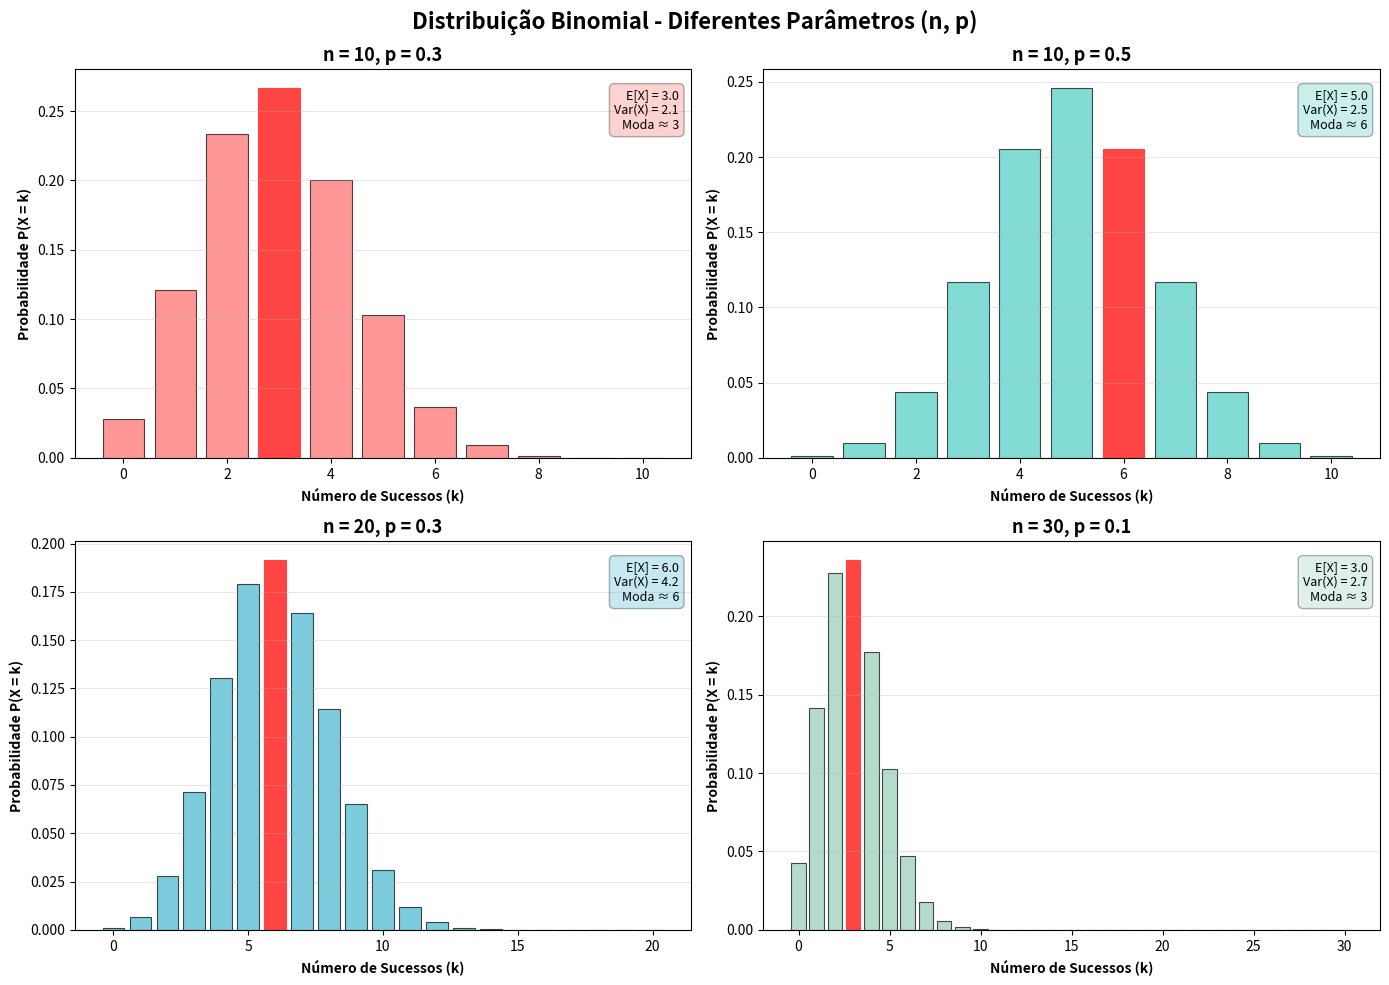
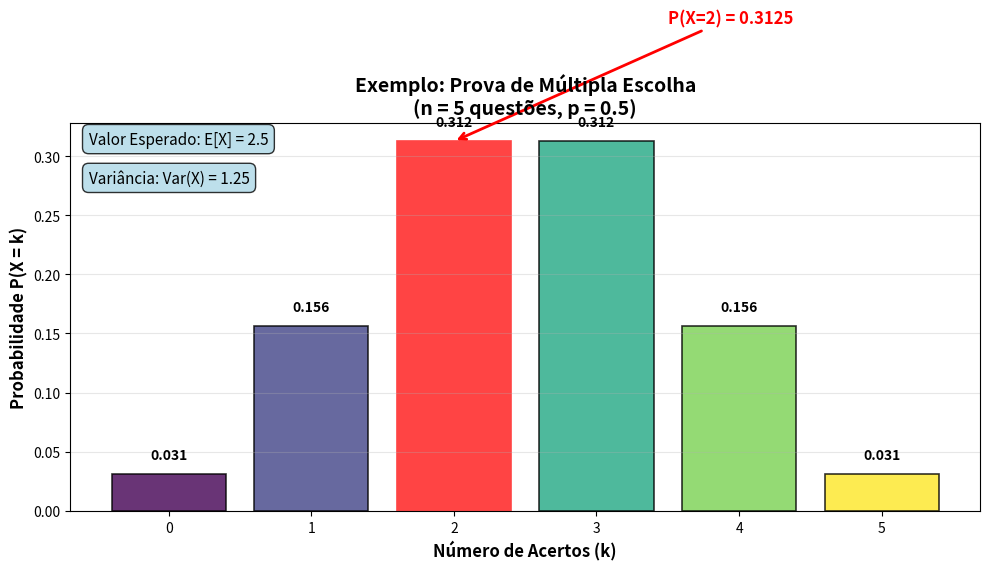
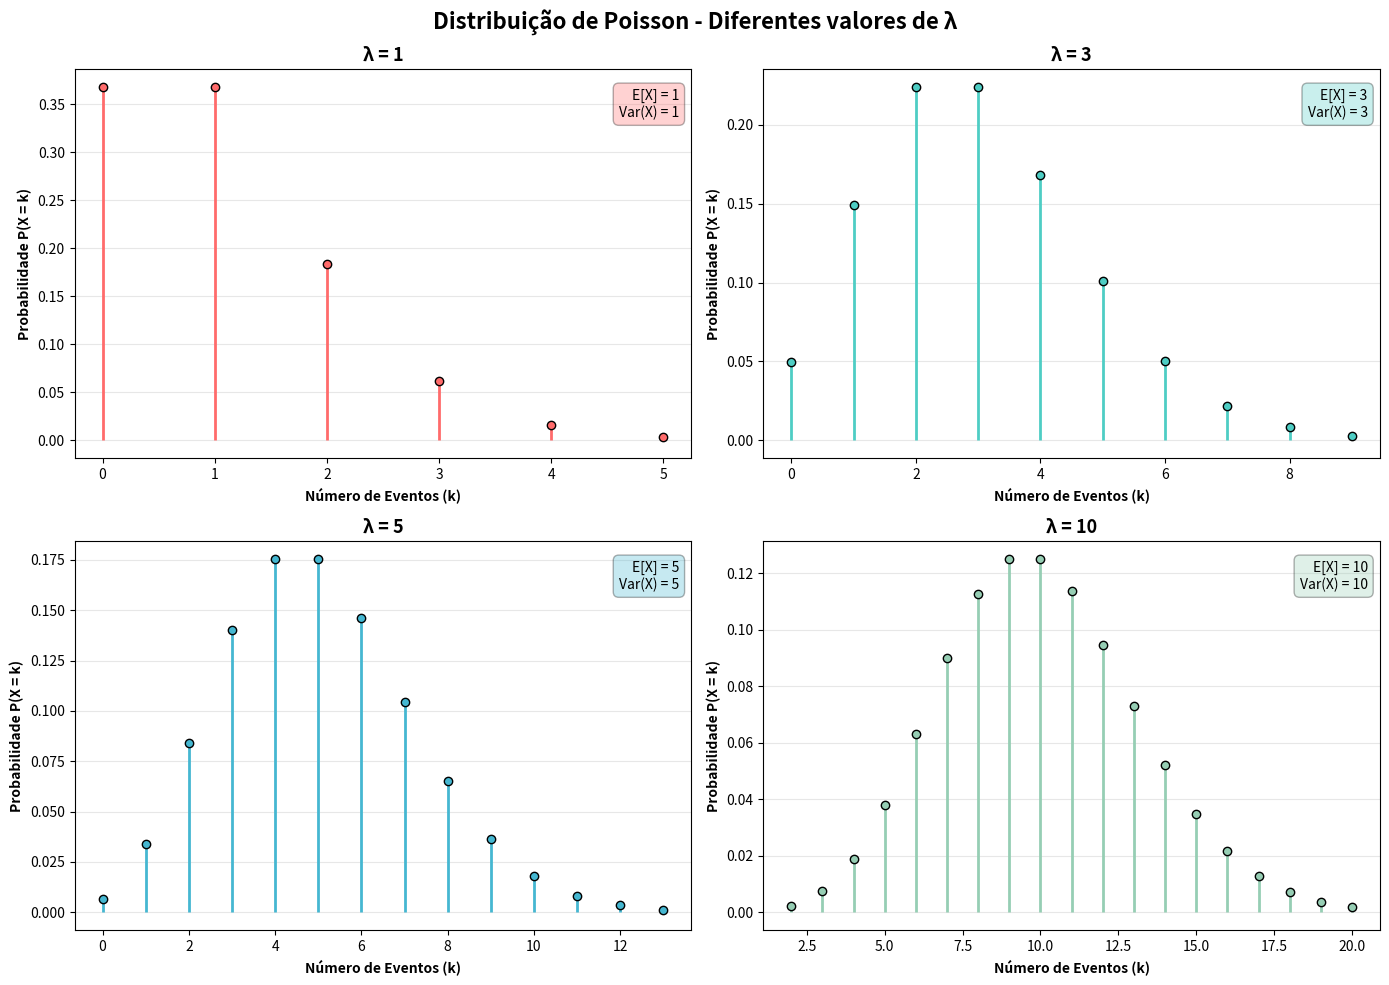
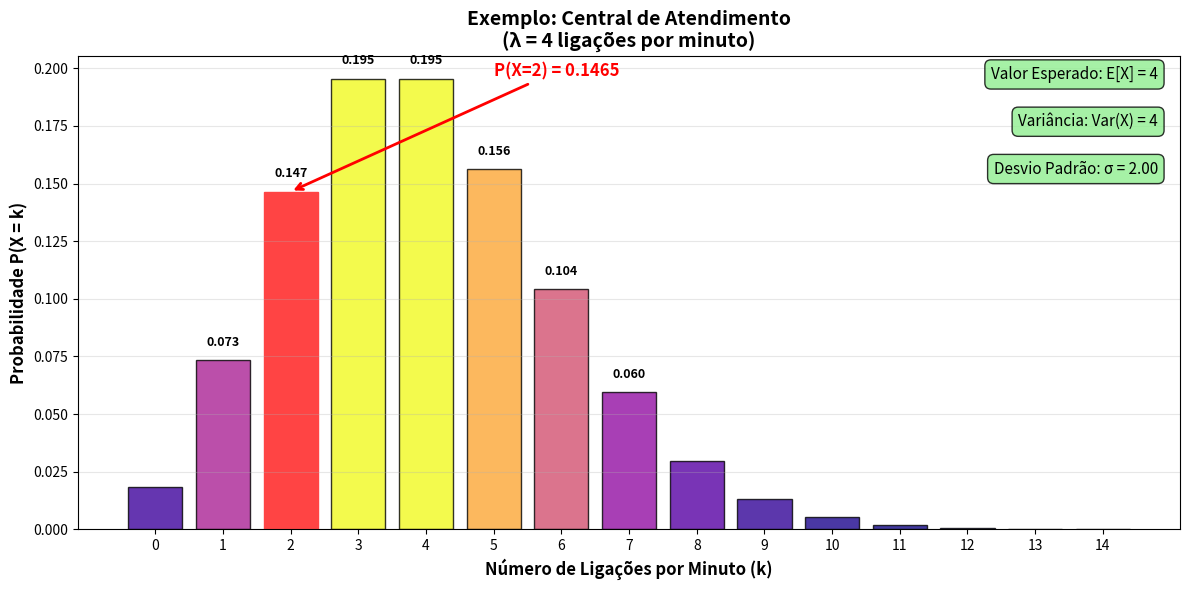

Reproduce these figures in Python, in order.
#!/usr/bin/env python3
# -*- coding: utf-8 -*-
"""
Geração de visualizações para as Distribuições Binomial e Poisson
Este script cria gráficos educativos para demonstrar o comportamento das distribuições Binomial e Poisson
"""

import matplotlib.pyplot as plt
import numpy as np
from scipy.stats import binom, poisson
import matplotlib.patches as mpatches

# Configuração para texto em português
plt.rcParams['font.size'] = 10
plt.rcParams['axes.titlesize'] = 12
plt.rcParams['axes.labelsize'] = 10

def criar_grafico_binomial():
    """
    Cria gráficos da distribuição binomial com diferentes parâmetros
    """
    # Parâmetros para comparação
    parametros = [
        (10, 0.3),   # n=10, p=0.3
        (10, 0.5),   # n=10, p=0.5  
        (20, 0.3),   # n=20, p=0.3
        (30, 0.1)    # n=30, p=0.1
    ]
    
    fig, axes = plt.subplots(2, 2, figsize=(14, 10))
    fig.suptitle('Distribuição Binomial - Diferentes Parâmetros (n, p)', fontsize=16, fontweight='bold')
    
    cores = ['#FF6B6B', '#4ECDC4', '#45B7D1', '#96CEB4']
    
    for i, ((n, p), cor) in enumerate(zip(parametros, cores)):
        row, col = i // 2, i % 2
        ax = axes[row, col]
        
        # Valores de k possíveis
        k_values = np.arange(0, n + 1)
        
        # Calcular probabilidades
        probabilidades = binom.pmf(k_values, n, p)
        
        # Criar gráfico de barras
        barras = ax.bar(k_values, probabilidades, color=cor, alpha=0.7, edgecolor='black', linewidth=0.8)
        
        # Destacar o valor mais provável (moda)
        moda = int(np.round((n + 1) * p)) if (n + 1) * p != int((n + 1) * p) else int((n + 1) * p) - 1
        if moda < len(barras):
            barras[moda].set_color('#FF4444')
            barras[moda].set_alpha(1.0)
        
        # Configurações
        ax.set_xlabel('Número de Sucessos (k)', fontweight='bold')
        ax.set_ylabel('Probabilidade P(X = k)', fontweight='bold')
        ax.set_title(f'n = {n}, p = {p}', fontsize=13, fontweight='bold')
        ax.grid(True, alpha=0.3, axis='y')
        
        # Calcular e exibir estatísticas
        media = n * p
        variancia = n * p * (1 - p)
        
        # Adicionar caixa de estatísticas
        stats_text = f'E[X] = {media:.1f}\nVar(X) = {variancia:.1f}\nModa ≈ {moda}'
        ax.text(0.98, 0.95, stats_text, transform=ax.transAxes, 
               fontsize=9, va='top', ha='right',
               bbox=dict(boxstyle='round,pad=0.4', facecolor=cor, alpha=0.3))
    
    plt.tight_layout()
    plt.savefig('distribuicao_binomial.png', dpi=300, bbox_inches='tight')
    plt.show()
    
    return fig

def criar_exemplo_binomial():
    """
    Cria um exemplo específico da distribuição binomial (prova de múltipla escolha)
    """
    n, p = 5, 0.5  # 5 questões, probabilidade 0.5 de acerto
    
    fig, ax = plt.subplots(1, 1, figsize=(10, 6))
    
    # Valores de k
    k_values = np.arange(0, n + 1)
    probabilidades = binom.pmf(k_values, n, p)
    
    # Criar gráfico
    cores = plt.cm.viridis(np.linspace(0, 1, len(k_values)))
    barras = ax.bar(k_values, probabilidades, color=cores, alpha=0.8, edgecolor='black', linewidth=1.2)
    
    # Adicionar valores nas barras
    for k, prob, barra in zip(k_values, probabilidades, barras):
        ax.text(k, prob + 0.01, f'{prob:.3f}', ha='center', va='bottom', 
               fontweight='bold', fontsize=10)
    
    # Configurações
    ax.set_xlabel('Número de Acertos (k)', fontweight='bold', fontsize=12)
    ax.set_ylabel('Probabilidade P(X = k)', fontweight='bold', fontsize=12)
    ax.set_title('Exemplo: Prova de Múltipla Escolha\n(n = 5 questões, p = 0.5)', 
                fontsize=14, fontweight='bold')
    ax.set_xticks(k_values)
    ax.grid(True, alpha=0.3, axis='y')
    
    # Destacar k=2 (do exemplo no README)
    barras[2].set_color('#FF4444')
    barras[2].set_alpha(1.0)
    ax.annotate(f'P(X=2) = {probabilidades[2]:.4f}', 
                xy=(2, probabilidades[2]), xytext=(3.5, probabilidades[2] + 0.1),
                arrowprops=dict(arrowstyle='->', color='red', lw=2),
                fontsize=12, fontweight='bold', color='red')
    
    # Estatísticas
    media = n * p
    variancia = n * p * (1 - p)
    ax.text(0.02, 0.98, f'Valor Esperado: E[X] = {media:.1f}', transform=ax.transAxes, 
           fontsize=11, va='top', ha='left',
           bbox=dict(boxstyle='round,pad=0.4', facecolor='lightblue', alpha=0.8))
    ax.text(0.02, 0.88, f'Variância: Var(X) = {variancia:.2f}', transform=ax.transAxes, 
           fontsize=11, va='top', ha='left',
           bbox=dict(boxstyle='round,pad=0.4', facecolor='lightblue', alpha=0.8))
    
    plt.tight_layout()
    plt.savefig('exemplo_prova_binomial.png', dpi=300, bbox_inches='tight')
    plt.show()
    
    return fig

def criar_grafico_poisson():
    """
    Cria gráficos da distribuição Poisson com diferentes valores de λ
    """
    # Diferentes valores de lambda
    lambdas = [1, 3, 5, 10]
    cores = ['#FF6B6B', '#4ECDC4', '#45B7D1', '#96CEB4']
    
    fig, axes = plt.subplots(2, 2, figsize=(14, 10))
    fig.suptitle('Distribuição de Poisson - Diferentes valores de λ', fontsize=16, fontweight='bold')
    
    for i, (lam, cor) in enumerate(zip(lambdas, cores)):
        row, col = i // 2, i % 2
        ax = axes[row, col]
        
        # Valores de k (ajustar range baseado em lambda)
        k_max = max(20, int(lam + 4 * np.sqrt(lam)))
        k_values = np.arange(0, k_max + 1)
        
        # Calcular probabilidades
        probabilidades = poisson.pmf(k_values, lam)
        
        # Filtrar apenas valores significativos (probabilidade > 0.001)
        mask = probabilidades > 0.001
        k_values = k_values[mask]
        probabilidades = probabilidades[mask]
        
        # Criar gráfico de barras (stem plot para Poisson fica mais claro)
        markerline, stemlines, baseline = ax.stem(k_values, probabilidades, 
                                                  basefmt=' ', linefmt=cor, markerfmt='o')
        markerline.set_markerfacecolor(cor)
        markerline.set_markeredgecolor('black')
        markerline.set_markersize(6)
        stemlines.set_linewidth(2)
        
        # Configurações
        ax.set_xlabel('Número de Eventos (k)', fontweight='bold')
        ax.set_ylabel('Probabilidade P(X = k)', fontweight='bold')
        ax.set_title(f'λ = {lam}', fontsize=13, fontweight='bold')
        ax.grid(True, alpha=0.3, axis='y')
        
        # Adicionar estatísticas (para Poisson: E[X] = Var(X) = λ)
        stats_text = f'E[X] = {lam}\nVar(X) = {lam}'
        ax.text(0.98, 0.95, stats_text, transform=ax.transAxes, 
               fontsize=10, va='top', ha='right',
               bbox=dict(boxstyle='round,pad=0.4', facecolor=cor, alpha=0.3))
    
    plt.tight_layout()
    plt.savefig('distribuicao_poisson.png', dpi=300, bbox_inches='tight')
    plt.show()
    
    return fig

def criar_exemplo_poisson():
    """
    Cria um exemplo específico da distribuição Poisson (central de atendimento)
    """
    lam = 4  # média de 4 ligações por minuto
    
    fig, ax = plt.subplots(1, 1, figsize=(12, 6))
    
    # Valores de k
    k_values = np.arange(0, 15)  # 0 a 14 ligações
    probabilidades = poisson.pmf(k_values, lam)
    
    # Criar gráfico de barras
    cores = plt.cm.plasma(probabilidades / probabilidades.max())
    barras = ax.bar(k_values, probabilidades, color=cores, alpha=0.8, edgecolor='black', linewidth=1)
    
    # Destacar k=2 (do exemplo no README)
    barras[2].set_color('#FF4444')
    barras[2].set_alpha(1.0)
    ax.annotate(f'P(X=2) = {probabilidades[2]:.4f}', 
                xy=(2, probabilidades[2]), xytext=(5, probabilidades[2] + 0.05),
                arrowprops=dict(arrowstyle='->', color='red', lw=2),
                fontsize=12, fontweight='bold', color='red')
    
    # Adicionar valores nas barras principais
    for k, prob in zip(k_values[:8], probabilidades[:8]):  # Mostrar só os primeiros 8
        if prob > 0.02:  # Só mostrar se probabilidade for significativa
            ax.text(k, prob + 0.005, f'{prob:.3f}', ha='center', va='bottom', 
                   fontsize=9, fontweight='bold')
    
    # Configurações
    ax.set_xlabel('Número de Ligações por Minuto (k)', fontweight='bold', fontsize=12)
    ax.set_ylabel('Probabilidade P(X = k)', fontweight='bold', fontsize=12)
    ax.set_title('Exemplo: Central de Atendimento\n(λ = 4 ligações por minuto)', 
                fontsize=14, fontweight='bold')
    ax.set_xticks(k_values)
    ax.grid(True, alpha=0.3, axis='y')
    
    # Estatísticas
    ax.text(0.98, 0.98, f'Valor Esperado: E[X] = {lam}', transform=ax.transAxes, 
           fontsize=11, va='top', ha='right',
           bbox=dict(boxstyle='round,pad=0.4', facecolor='lightgreen', alpha=0.8))
    ax.text(0.98, 0.88, f'Variância: Var(X) = {lam}', transform=ax.transAxes, 
           fontsize=11, va='top', ha='right',
           bbox=dict(boxstyle='round,pad=0.4', facecolor='lightgreen', alpha=0.8))
    ax.text(0.98, 0.78, f'Desvio Padrão: σ = {np.sqrt(lam):.2f}', transform=ax.transAxes, 
           fontsize=11, va='top', ha='right',
           bbox=dict(boxstyle='round,pad=0.4', facecolor='lightgreen', alpha=0.8))
    
    plt.tight_layout()
    plt.savefig('exemplo_central_poisson.png', dpi=300, bbox_inches='tight')
    plt.show()
    
    return fig

def main():
    """
    Função principal que gera todas as visualizações das distribuições Binomial e Poisson
    """
    print("Gerando visualizações para as Distribuições Binomial e Poisson...")
    
    # Distribuição Binomial
    print("1. Criando gráficos comparativos da Distribuição Binomial...")
    criar_grafico_binomial()
    
    print("2. Criando exemplo da prova de múltipla escolha (Binomial)...")
    criar_exemplo_binomial()
    
    # Distribuição Poisson
    print("3. Criando gráficos comparativos da Distribuição Poisson...")
    criar_grafico_poisson()
    
    print("4. Criando exemplo da central de atendimento (Poisson)...")
    criar_exemplo_poisson()
    
    print("✅ Visualizações geradas com sucesso!")
    print("Arquivos criados:")
    print("  - distribuicao_binomial.png")
    print("  - exemplo_prova_binomial.png")
    print("  - distribuicao_poisson.png")
    print("  - exemplo_central_poisson.png")

if __name__ == "__main__":
    main()